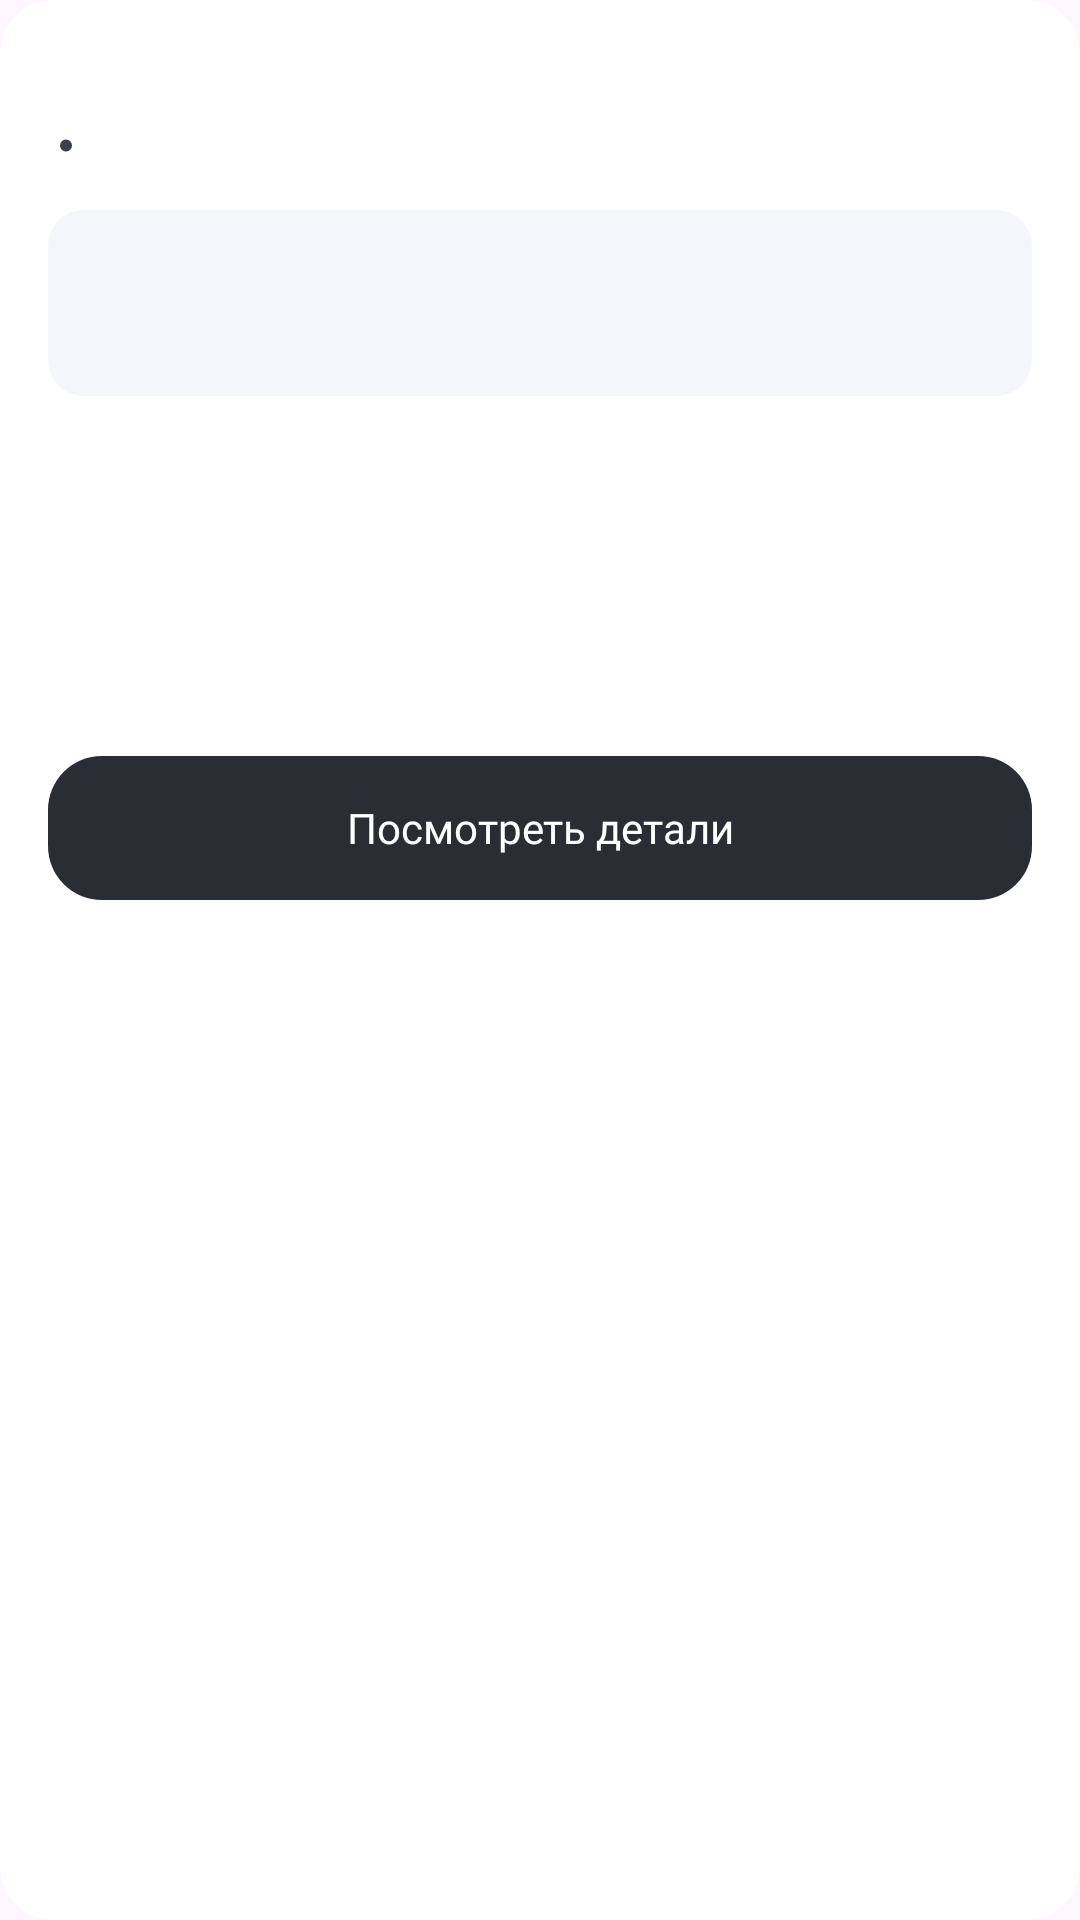

Produce the Android XML layout that renders to this screen, including the resource entries it uses.
<!-- AndroidManifest.xml: application theme Theme.BIATestApp -->
<!-- res/layout/task_item.xml -->
<?xml version="1.0" encoding="utf-8"?>
<androidx.constraintlayout.widget.ConstraintLayout xmlns:android="http://schemas.android.com/apk/res/android"
    android:layout_width="match_parent"
    android:layout_height="wrap_content"
    xmlns:tools="http://schemas.android.com/tools"
    xmlns:app="http://schemas.android.com/apk/res-auto"
    android:background="@drawable/task_container"
    android:backgroundTint="@color/white"
    android:layout_marginTop="8dp">

    <TextView
        android:id="@+id/task_type"
        android:layout_width="wrap_content"
        android:layout_height="wrap_content"
        android:fontFamily="@font/stolzl_regular"
        android:textColor="@color/dark"
        app:layout_constraintTop_toTopOf="parent"
        app:layout_constraintStart_toStartOf="parent"
        tools:text="Мебель"/>

    <TextView
        android:id="@+id/task_status"
        android:layout_width="wrap_content"
        android:layout_height="wrap_content"
        android:fontFamily="@font/stolzl_book"
        android:textColor="@color/middle_gray_blue"
        app:layout_constraintTop_toTopOf="parent"
        app:layout_constraintEnd_toEndOf="parent"
        tools:text="Текущее задание"/>

    <TextView
        android:id="@+id/date"
        android:layout_width="wrap_content"
        android:layout_height="wrap_content"
        android:fontFamily="@font/stolzl_book"
        android:textColor="@color/dark_grey"
        app:layout_constraintTop_toBottomOf="@id/task_type"
        app:layout_constraintStart_toStartOf="@id/task_type"
        tools:text="11.08.2023"/>
    
    <ImageView
        android:id="@+id/divider"
        android:layout_width="wrap_content"
        android:layout_height="wrap_content"
        android:layout_marginStart="4dp"
        app:layout_constraintStart_toEndOf="@id/date"
        app:layout_constraintTop_toTopOf="@id/date"
        app:layout_constraintBottom_toBottomOf="@id/date"
        android:src="@drawable/ic_ellipse"/>

    <TextView
        android:id="@+id/time"
        android:layout_width="wrap_content"
        android:layout_height="wrap_content"
        android:fontFamily="@font/stolzl_book"
        android:textColor="@color/dark_grey"
        android:layout_marginStart="4dp"
        app:layout_constraintStart_toEndOf="@id/divider"
        app:layout_constraintTop_toTopOf="@id/divider"
        app:layout_constraintBottom_toBottomOf="@id/divider"
        tools:text="12:00"/>

    <androidx.constraintlayout.widget.ConstraintLayout
        android:id="@+id/route_container"
        android:layout_width="match_parent"
        android:layout_height="wrap_content"
        android:layout_marginTop="12dp"
        android:background="@drawable/task_route_container"
        android:backgroundTint="@color/light_gray_blue"
        app:layout_constraintTop_toBottomOf="@id/date">

        <ImageView
            android:id="@+id/route_view"
            android:layout_width="wrap_content"
            android:layout_height="wrap_content"
            android:src="@drawable/ic_route"
            app:layout_constraintStart_toStartOf="parent"
            app:layout_constraintTop_toTopOf="parent"
            app:layout_constraintBottom_toBottomOf="parent"/>

        <TextView
            android:id="@+id/start_route"
            android:layout_width="wrap_content"
            android:layout_height="wrap_content"
            android:fontFamily="@font/stolzl_book"
            android:textColor="@color/dark"
            android:textSize="14sp"
            android:layout_marginStart="4dp"
            app:layout_constraintTop_toTopOf="parent"
            app:layout_constraintStart_toEndOf="@id/route_view"
            tools:text="Склад 51, Ул. Пушкина 124Б"/>

        <TextView
            android:id="@+id/end_route"
            android:layout_width="wrap_content"
            android:layout_height="wrap_content"
            android:fontFamily="@font/stolzl_book"
            android:textColor="@color/dark"
            android:textSize="14sp"
            android:layout_marginStart="4dp"
            app:layout_constraintTop_toBottomOf="@id/start_route"
            android:layout_marginTop="8dp"
            app:layout_constraintBottom_toBottomOf="parent"
            app:layout_constraintStart_toEndOf="@id/route_view"
            tools:text="Склад 38, Ул. Розенбаума 89"/>

    </androidx.constraintlayout.widget.ConstraintLayout>

    <TextView
        android:id="@+id/order_details_header"
        android:layout_width="wrap_content"
        android:layout_height="wrap_content"
        android:textColor="@color/bia_gray_color"
        android:fontFamily="@font/stolzl_book"
        android:layout_marginTop="12dp"
        app:layout_constraintTop_toBottomOf="@id/route_container"
        app:layout_constraintStart_toStartOf="@id/route_container"
        tools:text="Детали заказа"/>

    <TextView
        android:id="@+id/order_details"
        android:layout_width="wrap_content"
        android:layout_height="wrap_content"
        android:textColor="@color/dark"
        android:fontFamily="@font/stolzl_book"
        android:layout_marginTop="4dp"
        app:layout_constraintTop_toBottomOf="@id/order_details_header"
        app:layout_constraintStart_toStartOf="@id/order_details_header"
        tools:text="Прописанные детали заказа"/>

    <TextView
        android:id="@+id/pay_details_header"
        android:layout_width="wrap_content"
        android:layout_height="wrap_content"
        android:textColor="@color/bia_gray_color"
        android:fontFamily="@font/stolzl_book"
        android:layout_marginTop="12dp"
        app:layout_constraintTop_toBottomOf="@id/order_details"
        app:layout_constraintStart_toStartOf="@id/order_details"
        tools:text="Параметры по оплате"/>

    <TextView
        android:id="@+id/pay_details"
        android:layout_width="wrap_content"
        android:layout_height="wrap_content"
        android:textColor="@color/dark"
        android:fontFamily="@font/stolzl_book"
        android:layout_marginTop="4dp"
        app:layout_constraintTop_toBottomOf="@id/pay_details_header"
        app:layout_constraintStart_toStartOf="@id/pay_details_header"
        tools:text="Прописанные параметры по оплате"/>
    
    <androidx.appcompat.widget.AppCompatButton
        style="@style/ActionButton"
        android:layout_width="match_parent"
        android:layout_height="wrap_content"
        android:text="Посмотреть детали"
        android:layout_marginTop="12dp"
        app:layout_constraintTop_toBottomOf="@id/pay_details" />

    <androidx.constraintlayout.widget.ConstraintLayout
        android:id="@+id/done_task_container"
        android:layout_width="match_parent"
        android:layout_height="wrap_content"
        android:layout_marginTop="12dp"
        android:visibility="gone"
        android:background="@drawable/task_done_container"
        android:backgroundTint="@color/light_gray_blue"
        app:layout_constraintTop_toBottomOf="@id/route_container">

        <TextView
            android:id="@+id/task_done"
            android:layout_width="wrap_content"
            android:layout_height="wrap_content"
            android:fontFamily="@font/stolzl_regular"
            android:textColor="@color/green_status"
            android:textSize="14sp"
            app:layout_constraintTop_toTopOf="parent"
            app:layout_constraintStart_toStartOf="parent"
            tools:text="Работа выполнена"/>

        <TextView
            android:id="@+id/task_done_details"
            android:layout_width="wrap_content"
            android:layout_height="wrap_content"
            android:fontFamily="@font/stolzl_book"
            android:textColor="@color/dark"
            android:textSize="14sp"
            app:layout_constraintTop_toBottomOf="@id/task_done"
            android:layout_marginTop="4dp"
            app:layout_constraintBottom_toBottomOf="parent"
            app:layout_constraintStart_toStartOf="@id/task_done"
            tools:text="Задание было успешно выполнено"/>

    </androidx.constraintlayout.widget.ConstraintLayout>

</androidx.constraintlayout.widget.ConstraintLayout>
<!-- resources referenced by this layout -->
<resources>
  <color name="bia_gray_color">#7A7B85</color>
  <color name="dark">#2B2D35</color>
  <color name="dark_grey">#3C4049</color>
  <color name="green_status">#59C617</color>
  <color name="light_gray_blue">#F4F6F9</color>
  <color name="middle_gray_blue">#B8C4DB</color>
  <color name="white">#FFFFFFFF</color>
  <!-- drawable ic_ellipse (drawable) -->
  <vector xmlns:android="http://schemas.android.com/apk/res/android"
      android:width="4dp"
      android:height="5dp"
      android:viewportWidth="4"
      android:viewportHeight="5">
    <path
        android:pathData="M2,2.5m-2,0a2,2 0,1 1,4 0a2,2 0,1 1,-4 0"
        android:fillColor="#3C4049"/>
  </vector>
  <!-- drawable task_container (drawable) -->
  <?xml version="1.0" encoding="utf-8"?>
  <shape xmlns:android="http://schemas.android.com/apk/res/android"
      android:shape="rectangle">
  
      <corners android:radius="18dp"/>
      <padding android:top="20dp" android:right="16dp" android:left="16dp" android:bottom="20dp"/>
      <solid android:color="@color/white"/>
  
  </shape>
  <!-- drawable task_done_container (drawable) -->
  <?xml version="1.0" encoding="utf-8"?>
  <shape xmlns:android="http://schemas.android.com/apk/res/android"
      android:shape="rectangle">
  
      <corners android:radius="12dp"/>
      <padding android:bottom="12dp" android:left="16dp" android:right="16dp" android:top="12dp"/>
  
  </shape>
  <!-- drawable task_route_container (drawable) -->
  <?xml version="1.0" encoding="utf-8"?>
  <shape xmlns:android="http://schemas.android.com/apk/res/android"
      android:shape="rectangle">
  
      <corners android:radius="12dp"/>
      <padding android:bottom="8dp" android:left="8dp" android:right="8dp" android:top="8dp"/>
  
  </shape>
  <style name="ActionButton" parent="Widget.AppCompat.Button">
          <item name="android:textColor">@color/dark_button_text_color</item>
          <item name="android:textSize">14sp</item>
          <item name="fontFamily">@font/stolzl_regular</item>
          <item name="textAllCaps">false</item>
          <item name="android:stateListAnimator">@null</item>
          <item name="android:background">@drawable/dark_button_container</item>
      </style>
  <style name="Theme.BIATestApp" parent="Base.Theme.BIATestApp">
  
  
      </style>
  <!-- drawable dark_button_container (drawable) -->
  <?xml version="1.0" encoding="utf-8"?>
  <selector xmlns:android="http://schemas.android.com/apk/res/android">
  
      <item android:state_enabled="false">
          <shape android:shape="rectangle">
              <corners android:radius="18dp"/>
              <padding android:bottom="8dp" android:left="24dp" android:right="24dp" android:top="8dp"/>
              <solid android:color="@color/gray"/>
          </shape>
      </item>
  
      <item android:state_enabled="true">
          <shape android:shape="rectangle">
              <corners android:radius="18dp"/>
              <padding android:bottom="8dp" android:left="24dp" android:right="24dp" android:top="8dp"/>
              <solid android:color="@color/dark"/>
          </shape>
      </item>
  
  </selector>
  <style name="Base.Theme.BIATestApp" parent="Theme.Material3.DayNight.NoActionBar">
          
          <item name="colorPrimaryDark">@color/white</item>
          <item name="windowSplashScreenBackground">@color/white</item>
          <item name="windowSplashScreenAnimatedIcon">@drawable/test</item>
          <item name="android:windowLightStatusBar">true</item>
      </style>
  <color name="gray">#EAEEF4</color>
  <!-- drawable test: vector/xml drawable (drawable, 5891 chars, omitted) -->
</resources>
